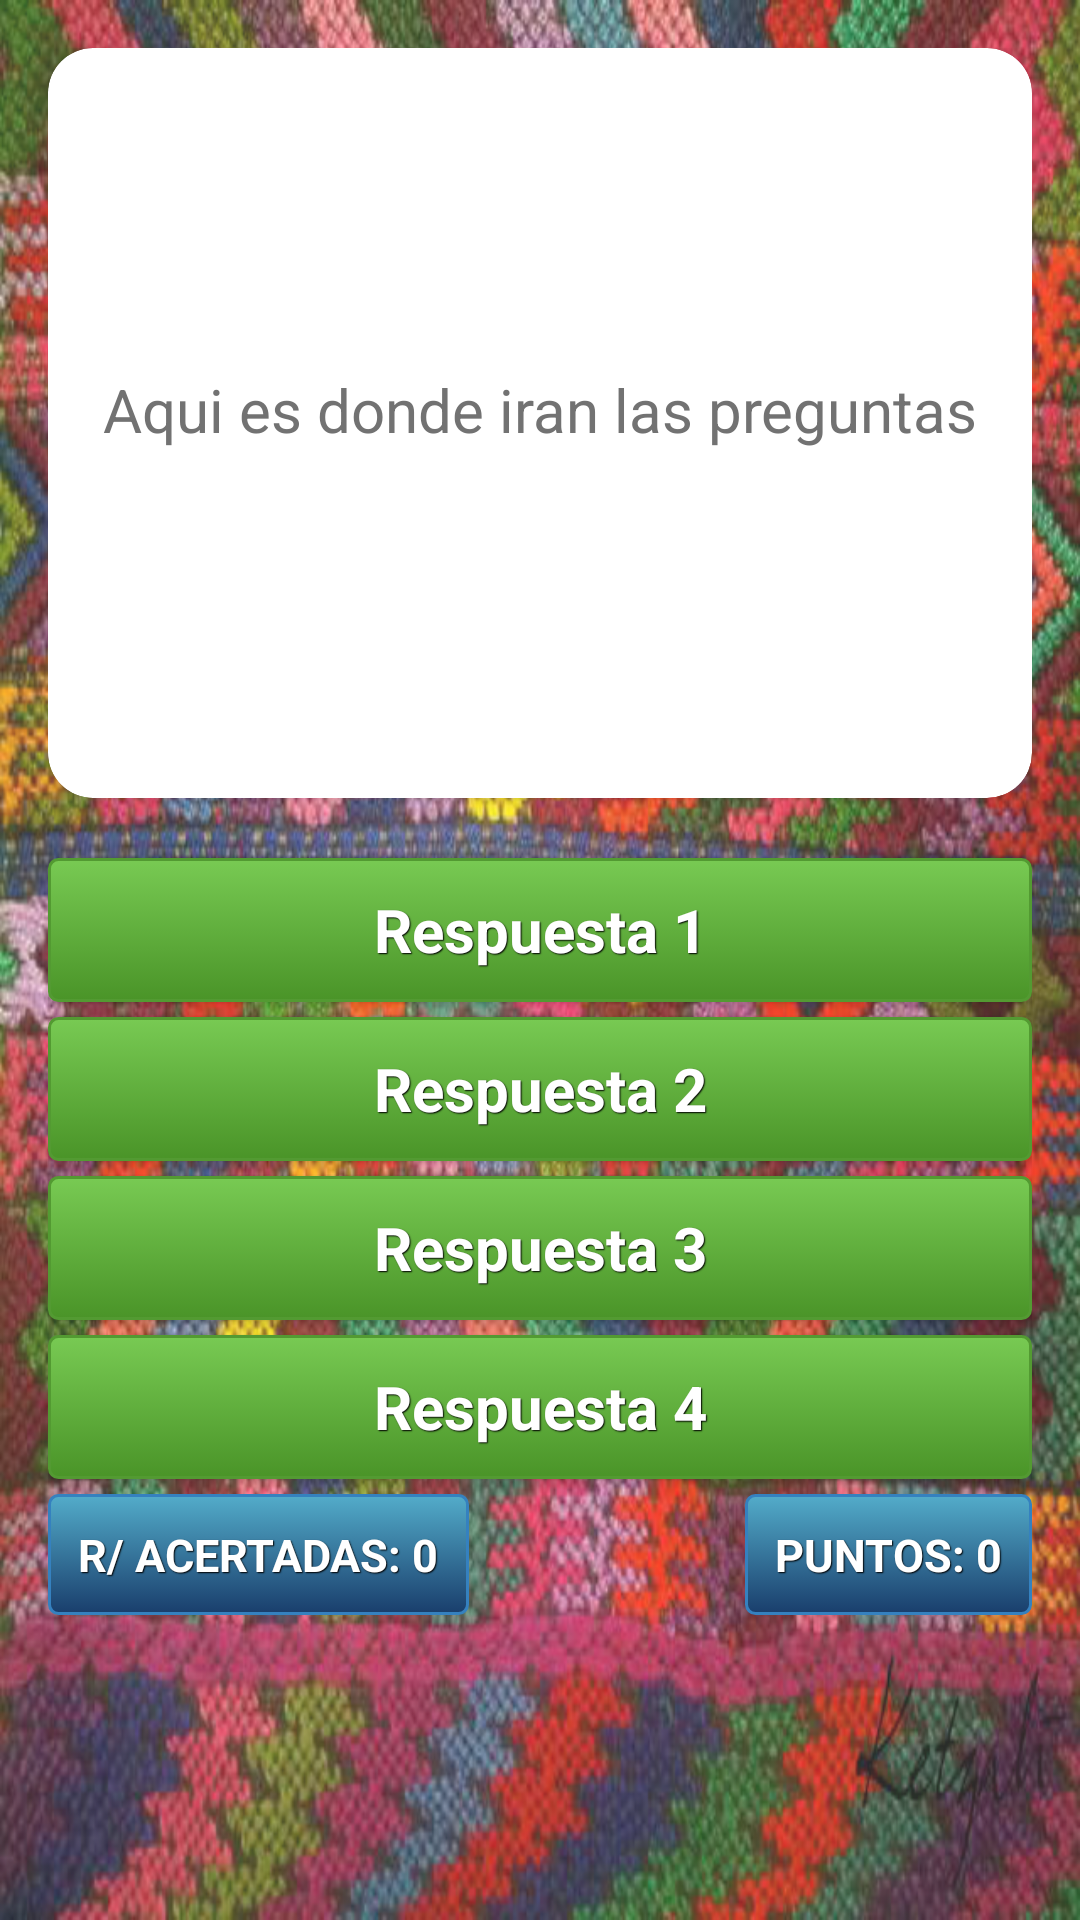

Reconstruct the res/layout file that produces this screen, plus the resources it refers to.
<!-- AndroidManifest.xml: application theme AppTheme -->
<!-- res/layout/activity_examen.xml -->
<?xml version="1.0" encoding="utf-8"?>
<RelativeLayout xmlns:android="http://schemas.android.com/apk/res/android"
    xmlns:card_view= "http://schemas.android.com/apk/res-auto"
    android:layout_width="match_parent"
    android:layout_height="match_parent"
    xmlns:tools="http://schemas.android.com/tools"
    android:paddingBottom="@dimen/activity_vertical_margin"
    android:paddingLeft="@dimen/activity_horizontal_margin"
    android:paddingRight="@dimen/activity_horizontal_margin"
    android:paddingTop="@dimen/activity_vertical_margin"
    tools:context="yvqs.app.novatek.com.yvosquesabes.ExamenActivity"
    android:background="@drawable/fondo2">

    <android.support.v7.widget.CardView
        android:id="@+id/cardViewPrueba"
        android:layout_width="match_parent"
        android:layout_height="250dp"
        android:padding="@dimen/activity_horizontal_margin"
        card_view:cardBackgroundColor="#ffffff"
        card_view:cardCornerRadius="15dp"
        >

        <RelativeLayout
            android:id="@+id/linear"
            android:layout_width="match_parent"
            android:layout_height="match_parent"
            >

            <ImageView
                android:layout_width="match_parent"
                android:layout_height="100dp"
                android:src="@drawable/header"
                android:scaleType="centerCrop"
                android:id="@+id/imageView"
                android:contentDescription="@string/label_de_categoria" />

            <TextView
                android:layout_width="match_parent"
                android:layout_height="wrap_content"
                android:text=""
                android:id="@+id/cali"
                android:textColor="@android:color/holo_green_dark"
                android:gravity="center"
                android:textSize="48sp"
                android:layout_alignBottom="@+id/imageView"
                android:layout_alignParentStart="true"
            />

            <TextView
                android:id="@+id/pregunta"
                android:layout_width="match_parent"
                android:layout_height="wrap_content"
                android:text="@string/aqui_es_donde_iran_las_preguntas"
                android:textSize="20sp"
                android:textColor="@color/secondary_text"
                android:textAlignment="center"
                android:paddingTop="7dp"
                android:paddingLeft="5dp"
                android:paddingRight="5dp"
                android:gravity="center"
                android:layout_below="@+id/imageView"
                android:layout_alignParentStart="true"
            />


        </RelativeLayout>

    </android.support.v7.widget.CardView>

    <Button
        android:id="@+id/btn1"
        android:layout_width="match_parent"
        android:layout_height="wrap_content"
        android:text="@string/respuesta_1"
        android:textSize="20sp"
        android:layout_below="@id/cardViewPrueba"
        android:layout_centerHorizontal="true"
        android:layout_marginTop="20dp"
        android:paddingLeft="10dp"
        android:paddingRight="10dp"
        style="@style/btnStyleOpcion"/>

    <Button
        android:id="@+id/btn2"
        android:layout_width="match_parent"
        android:layout_height="wrap_content"
        android:text="@string/respuesta_2"
        android:textSize="20sp"
        android:layout_below="@+id/btn1"
        android:layout_marginTop="5dp"
        android:paddingLeft="10dp"
        android:paddingRight="10dp"
        android:layout_centerHorizontal="true"
        style="@style/btnStyleOpcion"/>

    <Button
        android:layout_width="match_parent"
        android:layout_height="wrap_content"
        android:text="@string/respuesta_3"
        android:textSize="20sp"
        android:id="@+id/btn3"
        android:layout_below="@+id/btn2"
        android:layout_marginTop="5dp"
        android:paddingLeft="10dp"
        android:paddingRight="10dp"
        android:layout_centerHorizontal="true"
        style="@style/btnStyleOpcion"/>

    <Button
        android:layout_width="match_parent"
        android:layout_height="wrap_content"
        android:text="@string/respuesta_4"
        android:textSize="20sp"
        android:id="@+id/btn4"
        android:layout_below="@+id/btn3"
        android:layout_marginTop="5dp"
        android:paddingLeft="10dp"
        android:paddingRight="10dp"
        android:layout_centerHorizontal="true"
        style="@style/btnStyleOpcion"/>

    <TextView
        android:id="@+id/txtAcertadas"
        android:layout_width="wrap_content"
        android:layout_height="wrap_content"
        android:layout_below="@+id/btn4"
        android:layout_marginTop="5dp"
        android:text="@string/r_acertadas_0"
        style="@style/btnStyleAzul"
    />

    <TextView
        android:id="@+id/txtCalificacion2"
        android:layout_width="wrap_content"
        android:layout_height="wrap_content"
        android:layout_below="@+id/btn4"
        android:layout_marginTop="5dp"
        android:layout_alignParentEnd="true"
        android:text="@string/puntos_0"
        style="@style/btnStyleAzul"
        />
</RelativeLayout>
<!-- resources referenced by this layout -->
<resources>
  <color name="secondary_text">#727272</color>
  <dimen name="activity_horizontal_margin">16dp</dimen>
  <dimen name="activity_vertical_margin">16dp</dimen>
  <!-- drawable fondo2: png bitmap (drawable, 683334 bytes) -->
  <string name="aqui_es_donde_iran_las_preguntas">Aqui es donde iran las preguntas</string>
  <string name="label_de_categoria">Label de Categoria</string>
  <string name="puntos_0">PUNTOS: 0</string>
  <string name="r_acertadas_0">R/ ACERTADAS: 0</string>
  <string name="respuesta_1">Respuesta 1</string>
  <string name="respuesta_2">Respuesta 2</string>
  <string name="respuesta_3">Respuesta 3</string>
  <string name="respuesta_4">Respuesta 4</string>
  <style name="btnStyleAzul" parent="@android:style/Widget.TextView">
          <item name="android:textSize">15sp</item>
          <item name="android:textStyle">bold</item>
          <item name="android:textColor">#FFFFFF</item>
          <item name="android:gravity">center</item>
          <item name="android:shadowColor">#000000</item>
          <item name="android:shadowDx">1</item>
          <item name="android:shadowDy">1</item>
          <item name="android:shadowRadius">0.6</item>
          <item name="android:background">@drawable/azul</item>
          <item name="android:padding">10dip</item>
      </style>
  <style name="btnStyleOpcion" parent="@android:style/Widget.Button">
      <item name="android:textSize">15sp</item>
      <item name="android:textStyle">bold</item>
      <item name="android:textColor">#FFFFFF</item>
      <item name="android:gravity">center</item>
      <item name="android:shadowColor">#000000</item>
      <item name="android:shadowDx">1</item>
      <item name="android:shadowDy">1</item>
      <item name="android:shadowRadius">0.6</item>
      <item name="android:background">@drawable/boton_verde</item>
      <item name="android:padding">10dip</item>
      </style>
  <style name="AppTheme" parent="Theme.AppCompat.Light.NoActionBar">
          
          <item name="colorPrimary">@color/primary</item>
          <item name="colorPrimaryDark">@color/primary_dark</item>
          <item name="colorAccent">@color/accent</item>
      </style>
  <!-- drawable azul (drawable) -->
  <?xml version="1.0" encoding="utf-8"?>
  <selector xmlns:android="http://schemas.android.com/apk/res/android" >
      <item >
          <shape android:shape="rectangle"  >
              <corners android:radius="3dip" />
              <stroke android:width="1dip" android:color="#3581bf" />
              <gradient  android:angle="-90"  android:startColor="#53acca" android:endColor="#193e6c" />
          </shape>
      </item>
  </selector>
  <!-- drawable boton_verde (drawable) -->
  <?xml version="1.0" encoding="utf-8"?>
  <selector xmlns:android="http://schemas.android.com/apk/res/android" >
      <item android:state_pressed="true" >
          <shape android:shape="rectangle"  >
              <corners android:radius="3dip" />
              <stroke android:width="1dip" android:color="#396B22" />
              <gradient  android:angle="-90"  android:startColor="#203B13" android:endColor="#3E7425"  />
          </shape>
      </item>
      <item android:state_focused="true">
          <shape android:shape="rectangle"  >
              <corners android:radius="3dip" />
              <stroke android:width="1dip" android:color="#396B22" />
              <solid  android:color="#539A32"/>
          </shape>
      </item>
      <item >
          <shape android:shape="rectangle"  >
              <corners android:radius="3dip" />
              <stroke android:width="1dip" android:color="#539A32" />
              <gradient  android:angle="-90"  android:startColor="#78ca53" android:endColor="#4A9428" />
          </shape>
      </item>
  </selector>
  <color name="primary">#03A9F4</color>
  <color name="primary_dark">#0288D1</color>
  <color name="accent">#9E9E9E</color>
</resources>
